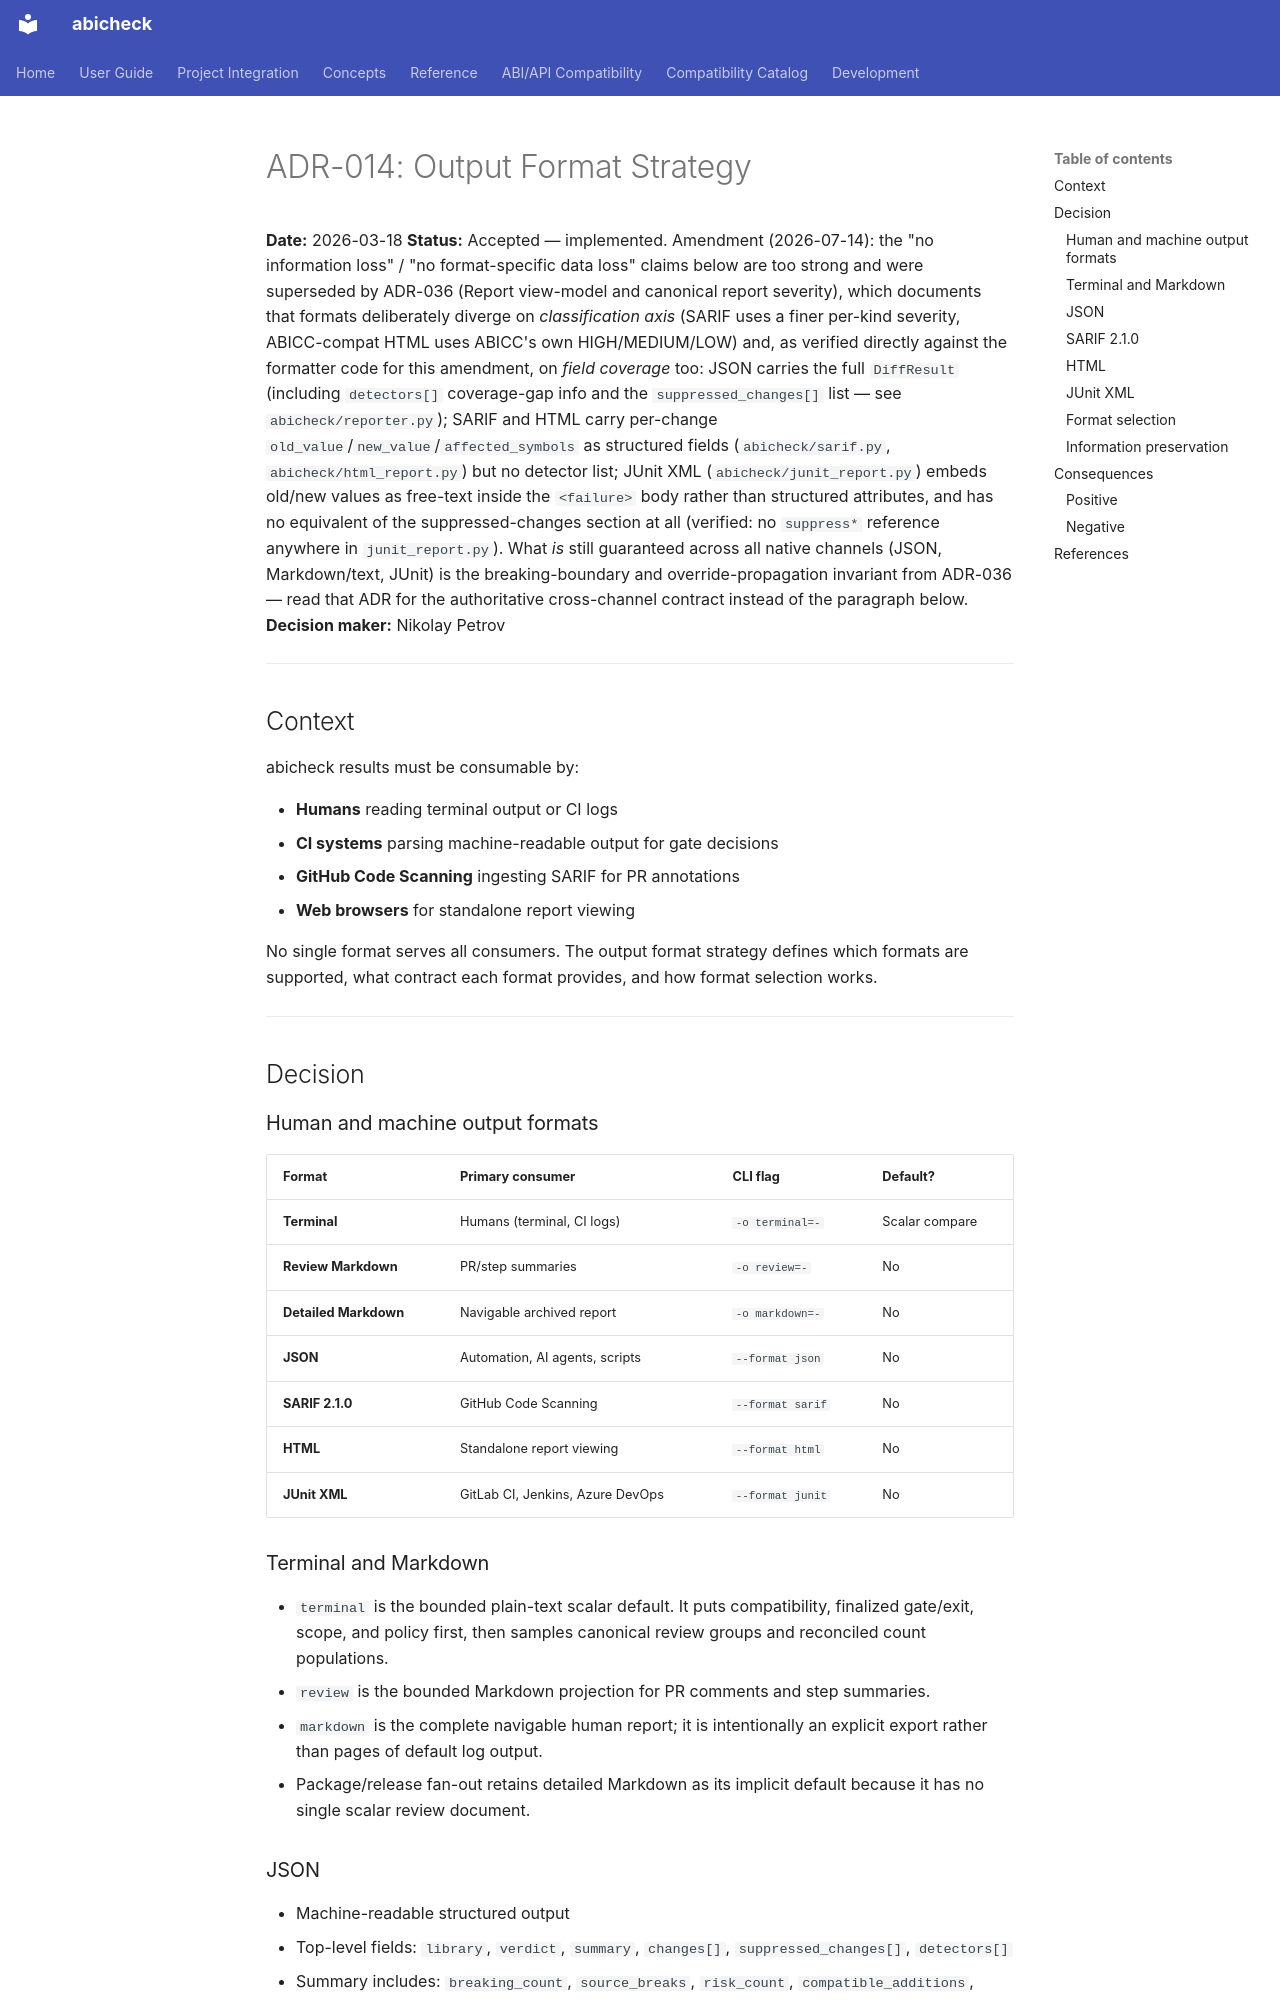

repository: abicheck/abicheck · page: contribute/adr/014-output-format-strategy/index.html · generator: mkdocs

# ADR-014: Output Format Strategy

**Date:** 2026-03-18
**Status:** Accepted — implemented. Amendment (2026-07-14): the "no
information loss" / "no format-specific data loss" claims below are too
strong and were superseded by ADR-036 (Report view-model and canonical
report severity), which documents that formats deliberately diverge on
*classification axis* (SARIF uses a finer per-kind severity, ABICC-compat
HTML uses ABICC's own HIGH/MEDIUM/LOW) and, as verified directly against the
formatter code for this amendment, on *field coverage* too: JSON carries the
full `DiffResult` (including `detectors[]` coverage-gap info and the
`suppressed_changes[]` list — see `abicheck/reporter.py`); SARIF and HTML
carry per-change `old_value`/`new_value`/`affected_symbols` as structured
fields (`abicheck/sarif.py`, `abicheck/html_report.py`) but no detector
list; JUnit XML (`abicheck/junit_report.py`) embeds old/new values as
free-text inside the `<failure>` body rather than structured attributes, and
has no equivalent of the suppressed-changes section at all (verified: no
`suppress*` reference anywhere in `junit_report.py`). What *is* still
guaranteed across all native channels (JSON, Markdown/text, JUnit) is the
breaking-boundary and override-propagation invariant from ADR-036 — read
that ADR for the authoritative cross-channel contract instead of the
paragraph below.
**Decision maker:** Nikolay Petrov

---

## Context

abicheck results must be consumable by:

- **Humans** reading terminal output or CI logs
- **CI systems** parsing machine-readable output for gate decisions
- **GitHub Code Scanning** ingesting SARIF for PR annotations
- **Web browsers** for standalone report viewing

No single format serves all consumers. The output format strategy defines
which formats are supported, what contract each format provides, and how
format selection works.

---

## Decision

### Human and machine output formats

| Format | Primary consumer | CLI flag | Default? |
|--------|-----------------|----------|----------|
| **Terminal** | Humans (terminal, CI logs) | `-o terminal=-` | Scalar compare |
| **Review Markdown** | PR/step summaries | `-o review=-` | No |
| **Detailed Markdown** | Navigable archived report | `-o markdown=-` | No |
| **JSON** | Automation, AI agents, scripts | `--format json` | No |
| **SARIF 2.1.0** | GitHub Code Scanning | `--format sarif` | No |
| **HTML** | Standalone report viewing | `--format html` | No |
| **JUnit XML** | GitLab CI, Jenkins, Azure DevOps | `--format junit` | No |

### Terminal and Markdown

- `terminal` is the bounded plain-text scalar default. It puts compatibility,
  finalized gate/exit, scope, and policy first, then samples canonical review
  groups and reconciled count populations.
- `review` is the bounded Markdown projection for PR comments and step summaries.
- `markdown` is the complete navigable human report; it is intentionally an
  explicit export rather than pages of default log output.
- Package/release fan-out retains detailed Markdown as its implicit default
  because it has no single scalar review document.
